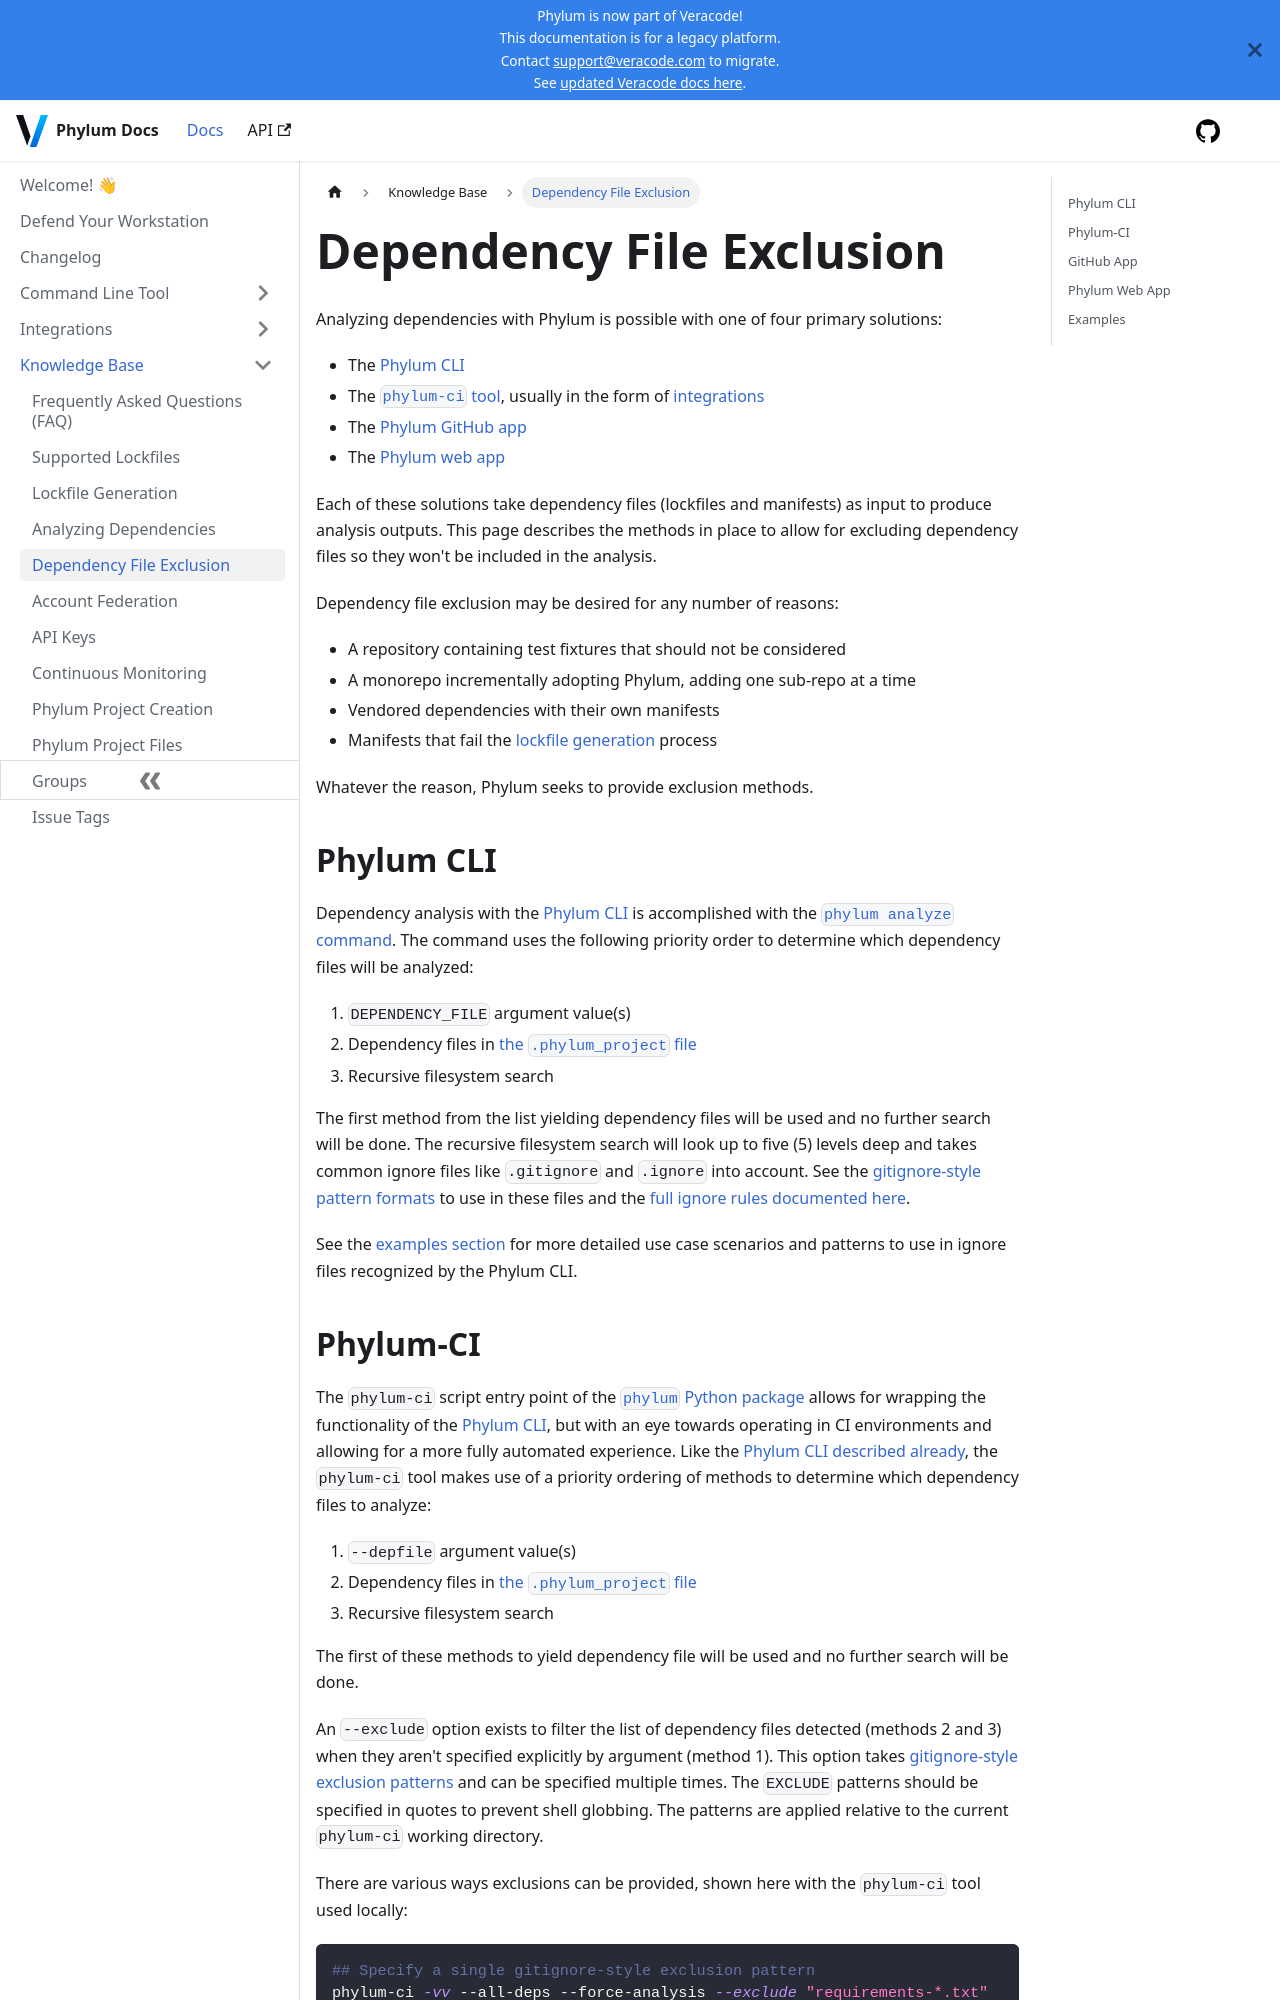

repository: phylum-dev/documentation · page: knowledge_base/dependency_file_exclusion.html · generator: docusaurus

# Dependency File Exclusion

Analyzing dependencies with Phylum is possible with one of four primary solutions:

* The [Phylum CLI][cli]
* The [`phylum-ci` tool][phylum_pypi], usually in the form of [integrations]
* The [Phylum GitHub app][gh_app]
* The [Phylum web app][phylum_ui]

Each of these solutions take dependency files (lockfiles and manifests) as input to produce analysis outputs. This page describes the methods in place to allow for excluding dependency files so they won't be included in the analysis.

Dependency file exclusion may be desired for any number of reasons:

* A repository containing test fixtures that should not be considered
* A monorepo incrementally adopting Phylum, adding one sub-repo at a time
* Vendored dependencies with their own manifests
* Manifests that fail the [lockfile generation][lockfile_gen] process

Whatever the reason, Phylum seeks to provide exclusion methods.

[cli]: ../cli/quickstart.md
[phylum_pypi]: https://pypi.org/project/phylum/
[integrations]: ../integrations/integrations_overview.md
[gh_app]: ../integrations/github_app.md
[phylum_ui]: https://app.phylum.io
[lockfile_gen]: ../cli/lockfile_generation.md

## Phylum CLI

Dependency analysis with the [Phylum CLI][cli] is accomplished with the [`phylum analyze` command][phylum_analyze]. The command uses the following priority order to determine which dependency files will be analyzed:

1. `DEPENDENCY_FILE` argument value(s)
2. Dependency files in [the `.phylum_project` file][phylum_project_file]
3. Recursive filesystem search

The first method from the list yielding dependency files will be used and no further search will be done. The recursive filesystem search will look up to five (5) levels deep and takes common ignore files like `.gitignore` and `.ignore` into account. See the [gitignore-style pattern formats][gitignore_patterns] to use in these files and the [full ignore rules documented here][ignore_rules].

See the [examples section][example_anchor] for more detailed use case scenarios and patterns to use in ignore files recognized by the Phylum CLI.

[phylum_analyze]: ../cli/commands/phylum_analyze.md
[phylum_project_file]: ./phylum_project_files.md
[gitignore_patterns]: https://git-scm.com/docs/gitignore#_pattern_format
[ignore_rules]: https://docs.rs/ignore/latest/ignore/struct.WalkBuilder.html#ignore-rules
[example_anchor]: #examples
